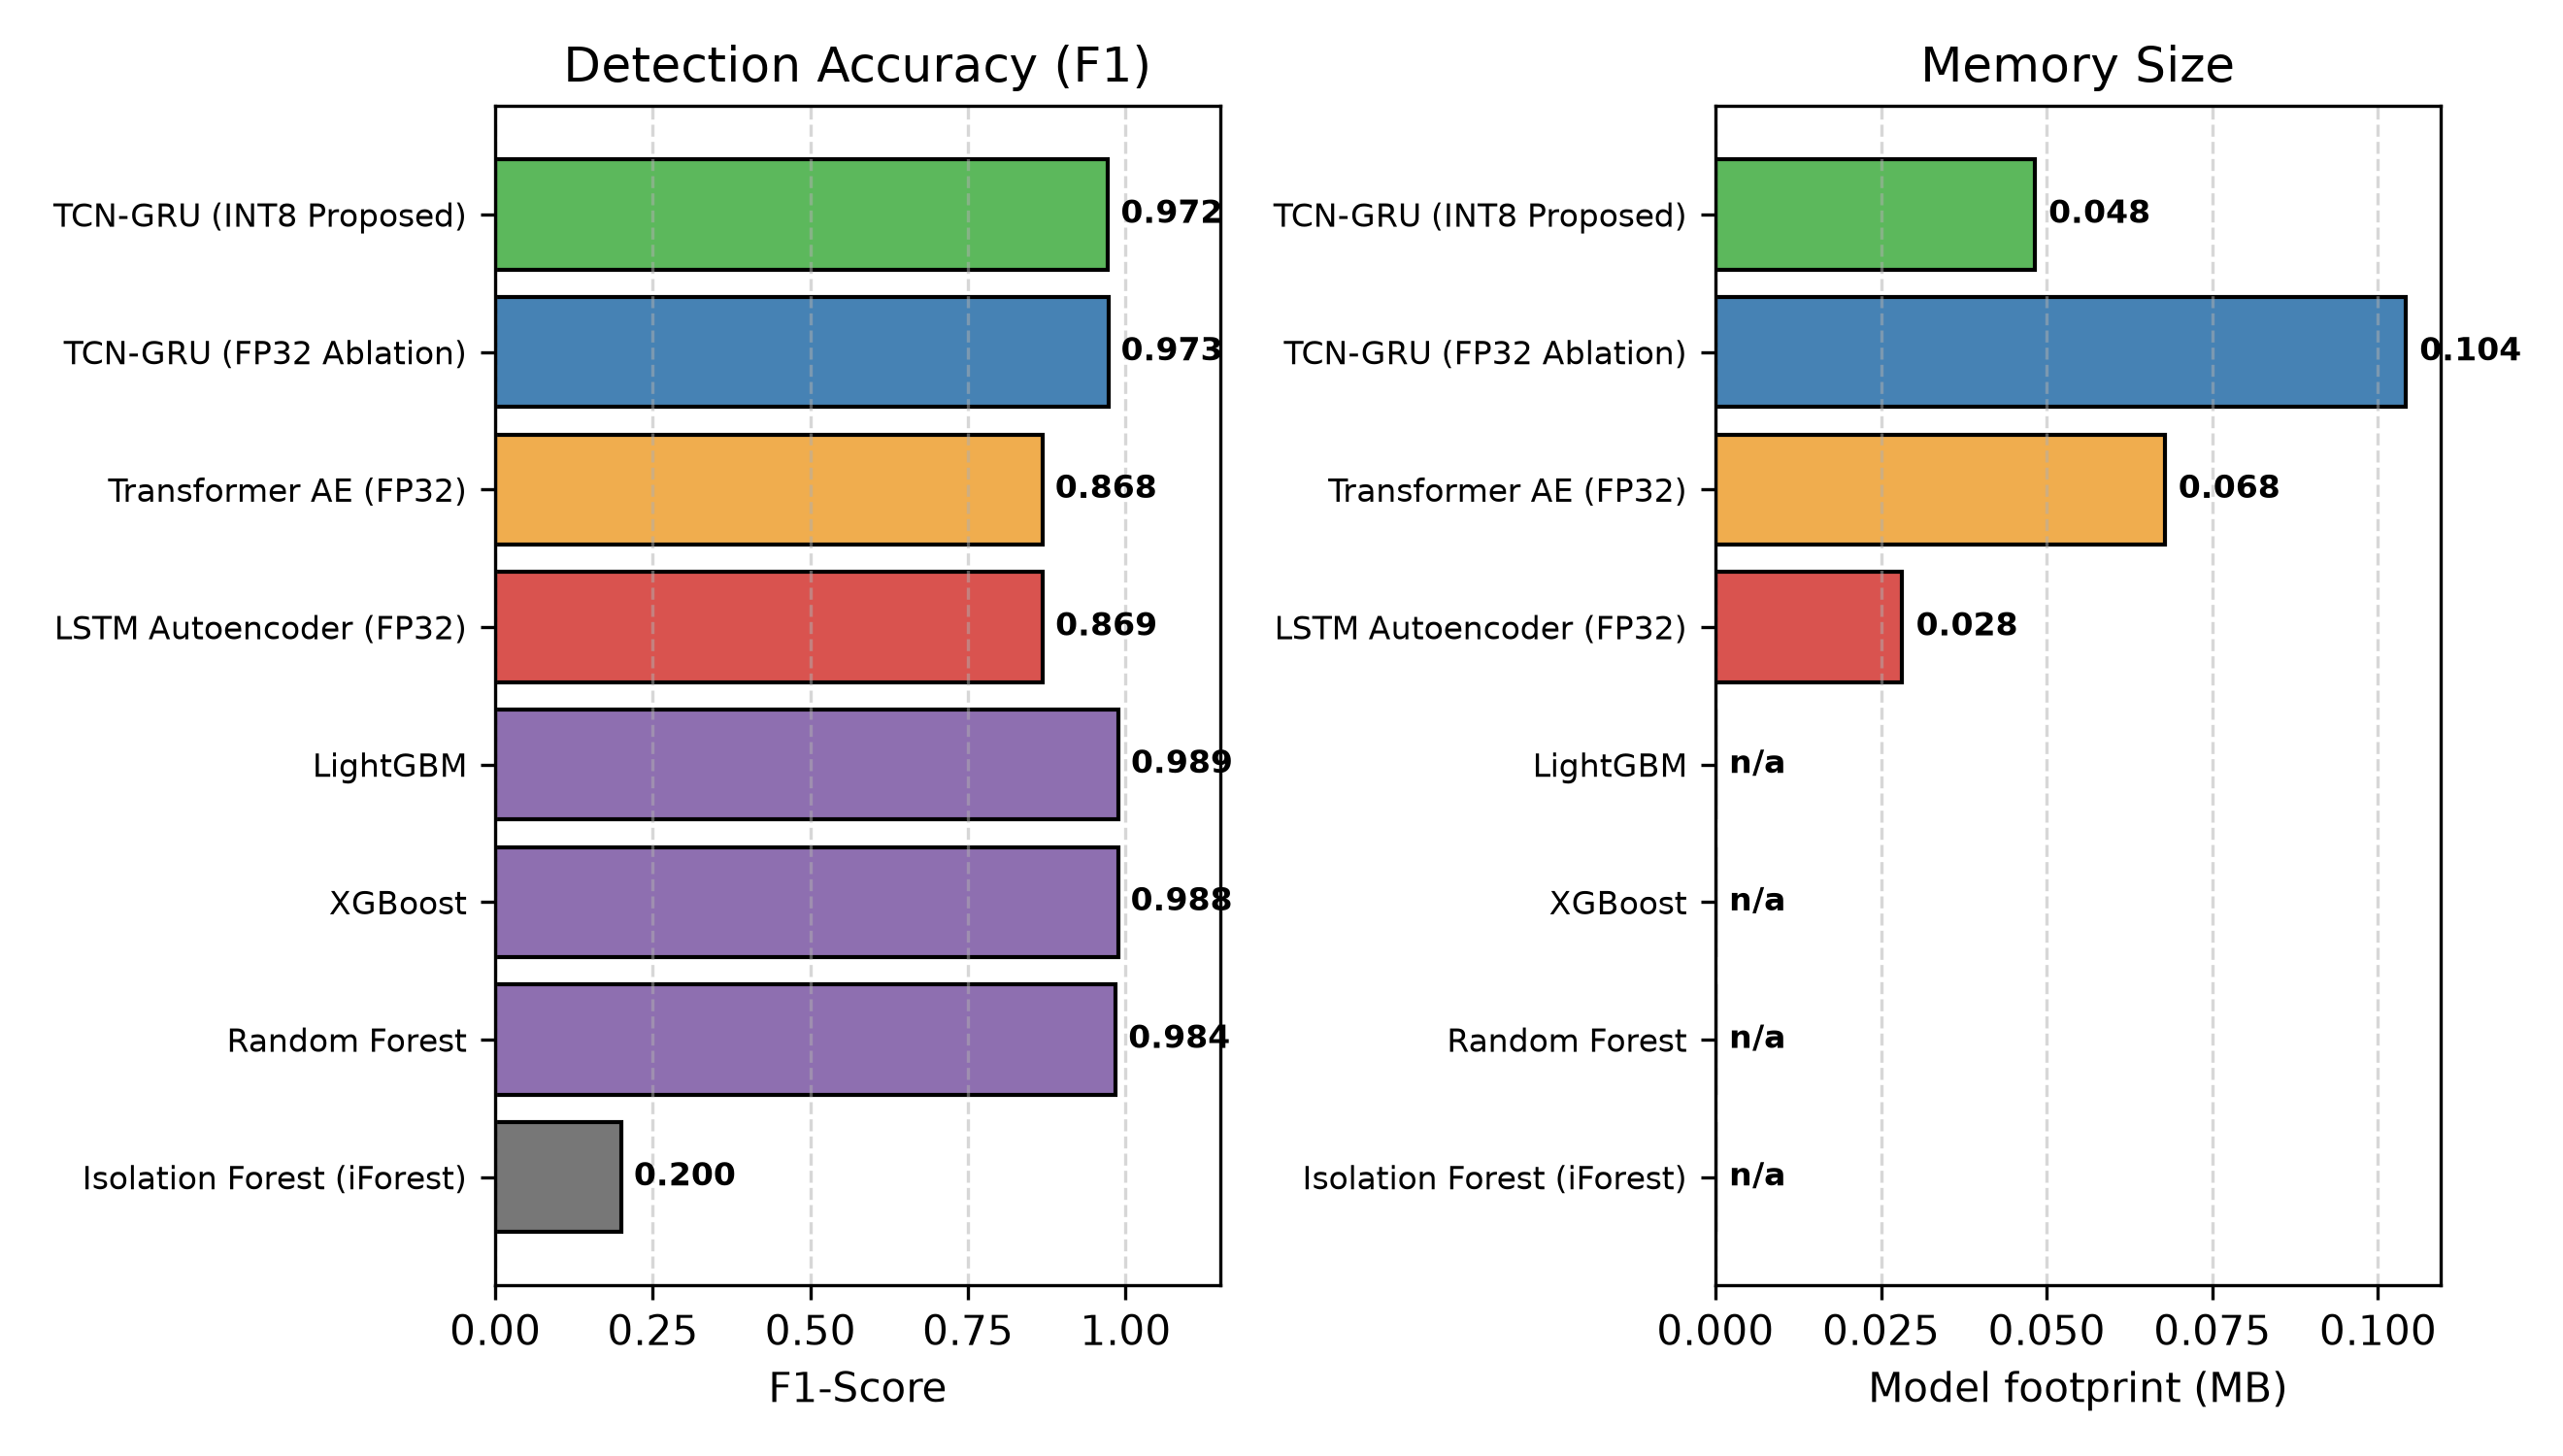

The data file committed next to this chart (first rows):
Detection Method, F1-Score, Inference Latency (ms), Model Footprint (MB)
Isolation Forest (iForest), 0.2000, 6.458, n/a
Random Forest, 0.9843, 42.45, n/a
XGBoost, 0.9880, 0.3985, n/a
LightGBM, 0.9886, 0.8088, n/a
LSTM Autoencoder (FP32), 0.8687, 0.2767, 0.028 MB
Transformer AE (FP32), 0.8682, 0.5322, 0.068 MB
TCN-GRU (FP32 Ablation), 0.9725, 1.89, 0.104 MB
TCN-GRU (INT8 Proposed), 0.9723, 1.935, 0.048 MB
